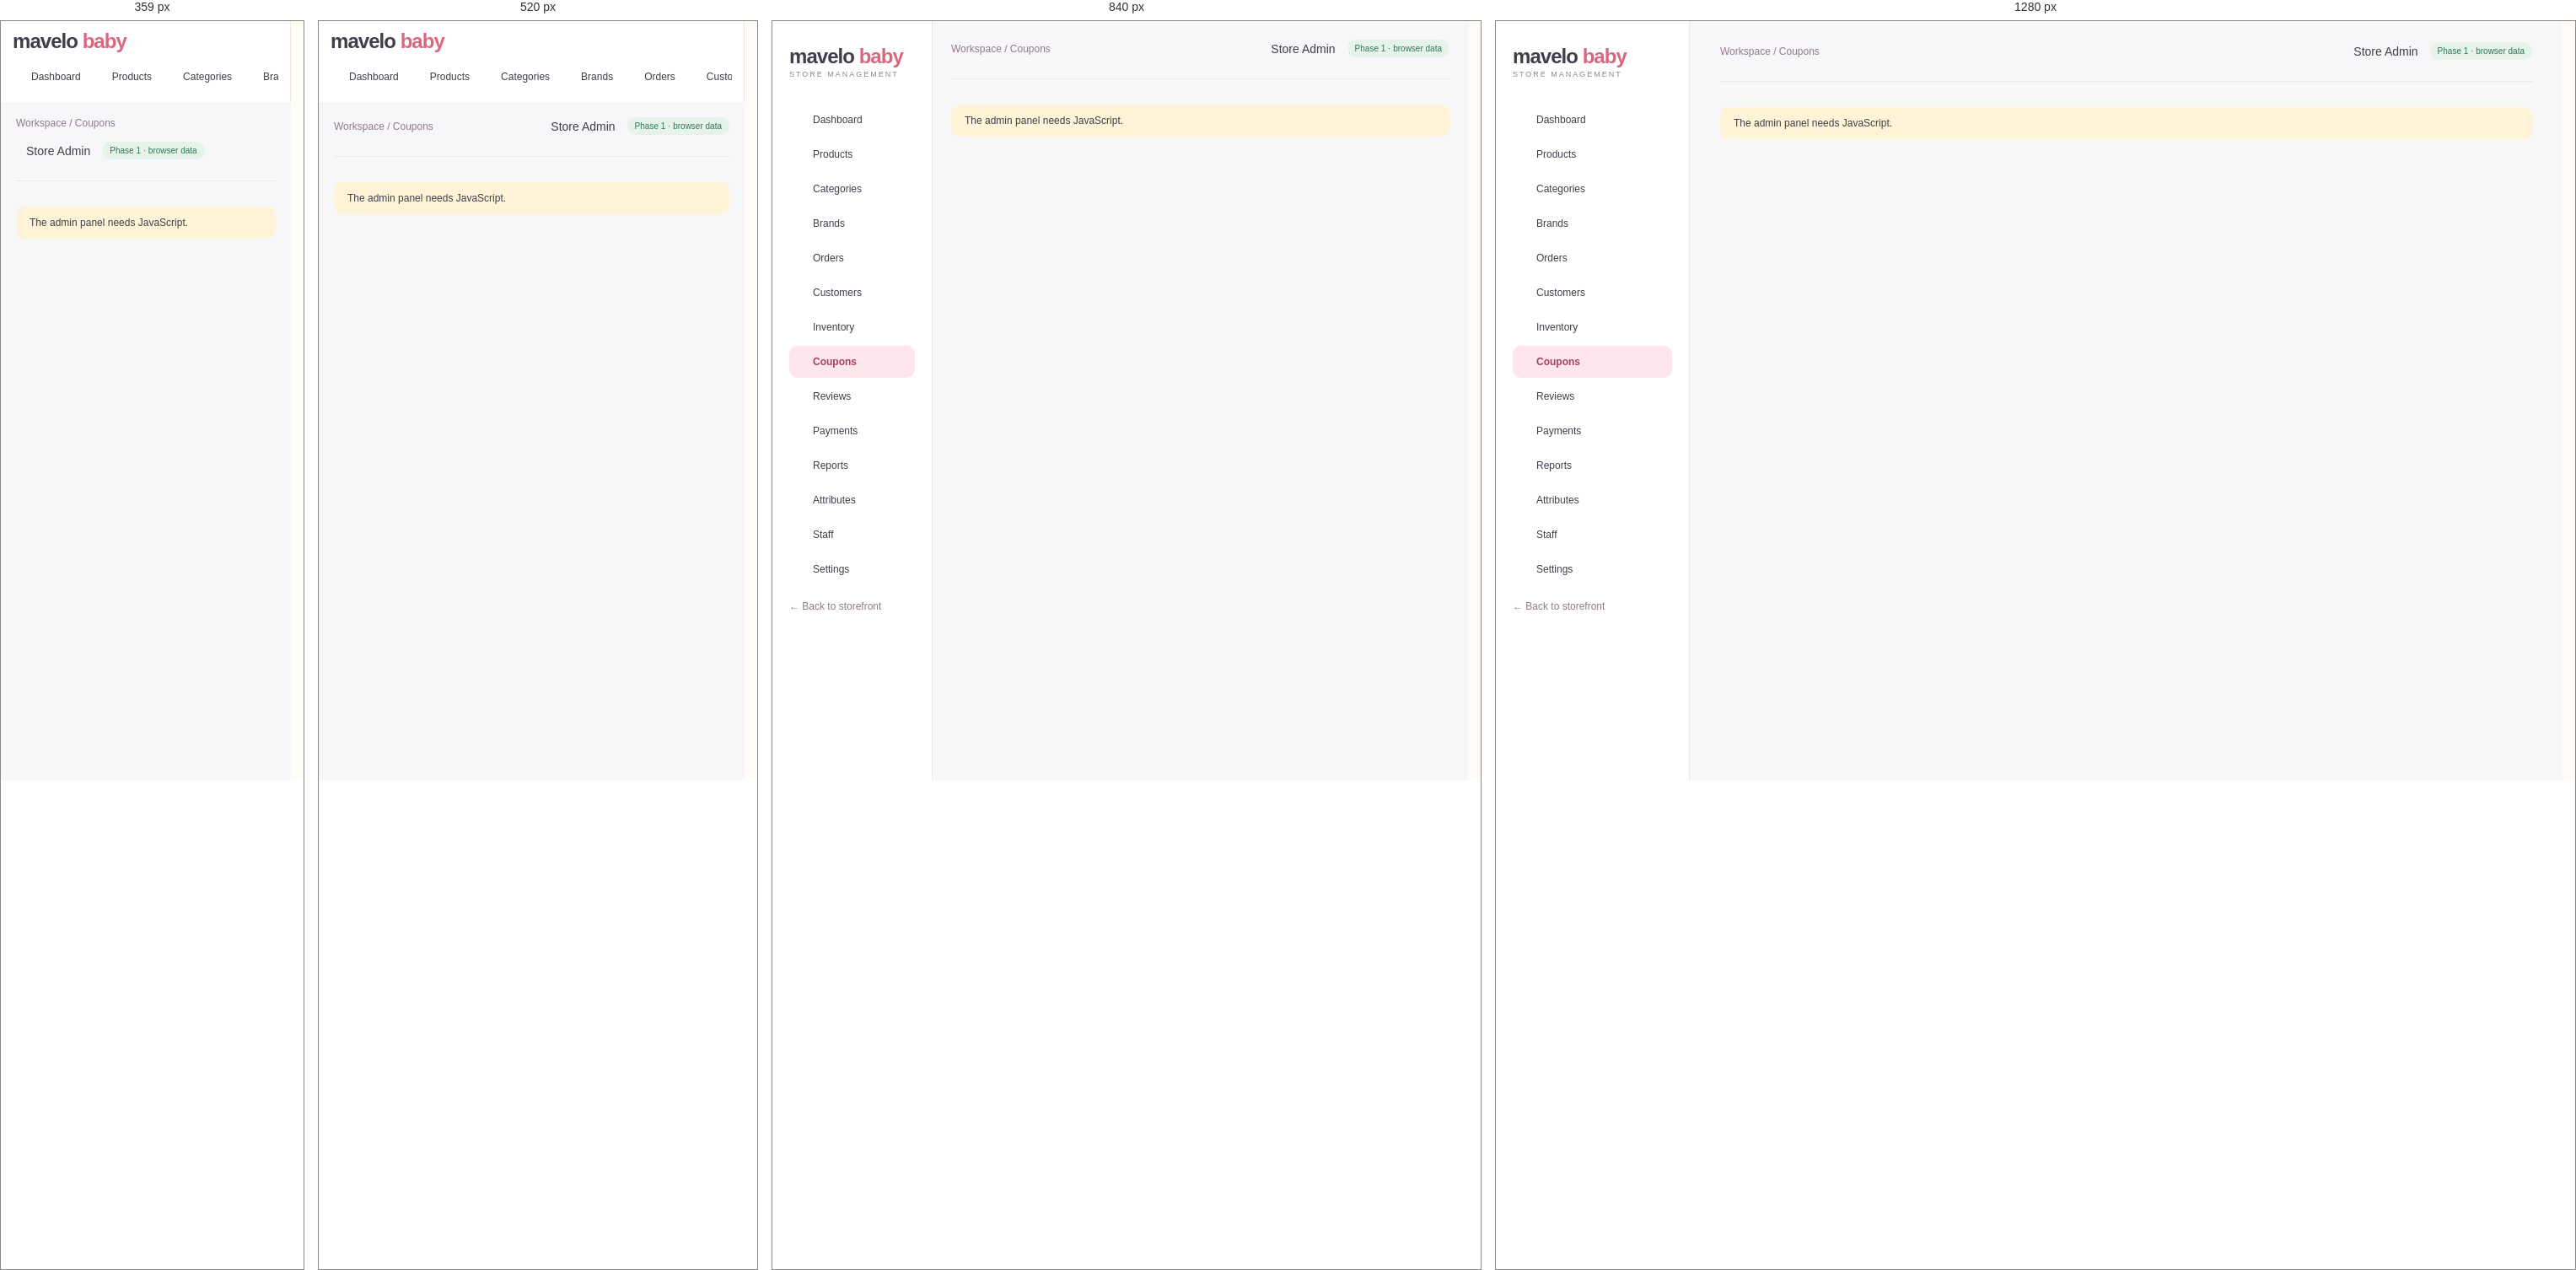
Rendered at 359 px, 520 px, 840 px and 1280 px, left to right.

<!-- file: coupons.html -->
<!doctype html>
<html lang="en"><head><meta charset="utf-8"><meta name="viewport" content="width=device-width,initial-scale=1">
<title>Coupons · Admin | MaveloBaby</title><meta name="description" content="MaveloBaby store management"><meta name="robots" content="noindex,nofollow">
<meta name="theme-color" content="#FFE5EC"><link rel="icon" href="../assets/img/favicon.svg" type="image/svg+xml">
<link rel="preconnect" href="https://fonts.googleapis.com"><link rel="preconnect" href="https://fonts.gstatic.com" crossorigin><link href="https://fonts.googleapis.com/css2?family=DM+Sans:wght@400;500;600;700&family=Manrope:wght@400;500;600;700;800&display=swap" rel="stylesheet"><link rel="stylesheet" href="../assets/css/style.css"><link rel="stylesheet" href="../assets/css/admin.css">
<script defer src="../assets/js/lucide.js"></script><script defer src="../assets/js/data.js"></script><script defer src="../assets/js/core.js"></script><script defer src="../assets/js/admin.js"></script></head><body data-page="admin-coupons" data-root="../"><a class="skip" href="#main">Skip to content</a><div class="admin"><aside class="sidebar"><a href="index.html" class="logo">mavelo <span>baby</span><small>STORE MANAGEMENT</small></a><nav aria-label="Admin"><a href="index.html" class="" ><i data-lucide="layout-dashboard"></i>Dashboard</a><a href="products.html" class="" ><i data-lucide="package"></i>Products</a><a href="categories.html" class="" ><i data-lucide="shapes"></i>Categories</a><a href="brands.html" class="" ><i data-lucide="tag"></i>Brands</a><a href="orders.html" class="" ><i data-lucide="shopping-bag"></i>Orders</a><a href="customers.html" class="" ><i data-lucide="users"></i>Customers</a><a href="inventory.html" class="" ><i data-lucide="boxes"></i>Inventory</a><a href="coupons.html" class="active" aria-current=page><i data-lucide="ticket-percent"></i>Coupons</a><a href="reviews.html" class="" ><i data-lucide="star"></i>Reviews</a><a href="payments.html" class="" ><i data-lucide="wallet"></i>Payments</a><a href="reports.html" class="" ><i data-lucide="chart-no-axes-combined"></i>Reports</a><a href="attributes.html" class="" ><i data-lucide="sliders-horizontal"></i>Attributes</a><a href="staff.html" class="" ><i data-lucide="user-round-cog"></i>Staff</a><a href="settings.html" class="" ><i data-lucide="settings"></i>Settings</a></nav><a class="muted logout" href="../index.html">← Back to storefront</a></aside>
<main class="adminmain" id="main"><header class="adminheader"><span class="muted">Workspace / Coupons</span><span class="who"><i data-lucide="bell"></i> Store Admin <span class="badge">Phase 1 · browser data</span></span></header><div id="view"><noscript><div class="notice">The admin panel needs JavaScript.</div></noscript></div></main></div><dialog id="modal" aria-label="Dialog"></dialog><div id="toast" role="status" aria-live="polite"></div></body></html>

/* @media block from style.css */
@media (max-width: 1000px) {
  .wrap {
    padding: 0 22px;
  }
  .header {
    padding-top: 20px;
    padding-bottom: 20px;
    gap: 15px;
  }
  .nav .wrap {
    gap: 18px;
  }
  .hero h1 {
    font-size: 43px;
  }
  .herocopy {
    padding: 40px 25px;
  }
  .category .bubble {
    width: 85px;
    height: 85px;
  }
  .grid {
    gap: 15px;
  }
  .shopgrid {
    grid-template-columns: repeat(2, 1fr);
  }
  .admin {
    grid-template-columns: 190px 1fr;
  }
  .adminmain {
    padding: 22px;
  }
  .stats {
    grid-template-columns: repeat(2, 1fr);
  }
  .admin .twocol {
    grid-template-columns: 1fr;
  }
  .footergrid {
    gap: 20px;
  }
  .detail {
    gap: 30px;
  }
}

/* @media block from style.css */
@media (max-width: 680px) {
  .wrap {
    padding: 0 18px;
  }
  .announce {
    font-size: 10px;
  }
  .header {
    flex-wrap: wrap;
    padding: 18px;
  }
  .logo {
    font-size: 25px;
  }
  .icons {
    margin-left: auto;
    gap: 13px;
  }
  .search {
    order: 3;
    width: 100%;
    max-width: none;
    flex-basis: 100%;
    padding: 5px 15px;
  }
  .nav {
    display: none;
  }
  .nav.open {
    display: block;
  }
  .nav .wrap {
    flex-wrap: wrap;
    padding: 18px;
    gap: 20px;
  }
  .nav .end {
    margin-left: 0;
  }
  .mobileonly {
    display: inline-block;
  }
  .hero {
    grid-template-columns: 1fr;
    margin-top: 18px;
    min-height: 0;
  }
  .herocopy {
    padding: 32px 25px 20px;
  }
  .hero h1 {
    font-size: 39px;
    margin: 15px 0;
  }
  .heroart {
    height: 300px;
    border-radius: 45% 45% 0 0;
    margin-top: -10px;
  }
  .trust {
    gap: 13px;
    flex-wrap: wrap;
    font-size: 10px;
  }
  .trust span:last-child {
    display: none;
  }
  .section {
    padding-top: 35px;
  }
  .sectionhead h2 {
    font-size: 25px;
  }
  .sectionhead p {
    font-size: 11px;
  }
  .categorygrid {
    grid-template-columns: repeat(3, 1fr);
    gap: 20px;
  }
  .category .bubble {
    width: 80px;
    height: 80px;
  }
  .grid,
  .shopgrid {
    grid-template-columns: repeat(2, minmax(0, 1fr));
    gap: 20px 12px;
  }
  .card h3 {
    font-size: 12px;
  }
  .card .meta {
    font-size: 9px;
  }
  .tag {
    font-size: 8px;
    left: 7px;
    padding: 5px 7px;
  }
  .quick {
    display: none;
  }
  .heart {
    width: 28px;
    height: 28px;
    right: 6px;
  }
  .promos,
  .reviews,
  .detail,
  .twocol {
    grid-template-columns: 1fr;
  }
  .promos {
    margin-top: 35px;
  }
  .promo {
    padding: 25px;
  }
  .brands {
    font-size: 18px;
    gap: 22px;
  }
  .newsletter {
    display: block;
    padding: 25px;
  }
  .newsletter form {
    margin-top: 20px;
    flex-direction: column;
  }
  .footergrid {
    grid-template-columns: 1fr 1fr;
    gap: 25px;
  }
  .footergrid > div:first-child {
    grid-column: 1/-1;
  }
  .copyright {
    gap: 20px;
    line-height: 1.6;
  }
  .shoplayout {
    grid-template-columns: 1fr;
    gap: 15px;
  }
  .filters {
    border: 0;
    padding: 15px;
    background: #f6f0ed;
    border-radius: 12px;
  }
  .filters .filteroptions {
    display: flex;
    flex-wrap: wrap;
    gap: 6px 15px;
  }
  .filters label {
    margin: 5px 0;
  }
  .filters h3 {
    font-size: 14px;
  }
  .toolbar {
    font-size: 11px;
  }
  .pagetitle {
    font-size: 31px;
    margin-bottom: 20px;
  }
  .detail h1 {
    font-size: 29px;
  }
  .cartrow {
    gap: 10px;
    flex-wrap: wrap;
  }
  .cartrow .art {
    width: 70px;
  }
  .cartrow h3 {
    font-size: 13px;
  }
  .formgrid {
    grid-template-columns: 1fr;
  }
  .admin {
    display: block;
  }
  .sidebar {
    padding: 15px;
  }
  .sidebar nav {
    display: flex;
    overflow: auto;
    margin-top: 15px;
    gap: 5px;
  }
  .sidebar nav a {
    white-space: nowrap;
    padding: 10px;
  }
  .adminmain {
    padding: 18px;
  }
  .adminheader {
    gap: 15px;
  }
  .admin h1 {
    font-size: 25px;
  }
  .stats {
    gap: 10px;
  }
  .stat {
    padding: 15px;
  }
  .stat strong {
    font-size: 23px;
  }
  .gallery {
    grid-template-columns: repeat(3, 1fr);
  }
  .rowactions {
    gap: 3px;
  }
  .detail .btn {
    padding: 13px 20px;
  }
}

/* @media block from style.css */
@media (max-width: 680px) {
  .header {
    gap: 10px;
  }
  .header .logo {
    font-size: 23px;
  }
  .header .logo small {
    font-size: 6px;
    letter-spacing: 1px;
  }
  .header .icons {
    gap: 8px;
  }
  .header .iconbtn {
    padding: 3px;
  }
  .header .search {
    margin-top: 7px;
  }
  .header .icons small:empty {
    display: none;
  }
}

/* @media block from style.css */
@media (max-width: 680px) {
  .dd .menu {
    position: static;
    display: block;
    border: 0;
    box-shadow: none;
    padding: 0 0 0 12px;
    margin: 0;
  }
  .dd::after {
    display: none;
  }
  .gifttile {
    grid-column: span 2;
    padding: 22px;
  }
  .hero .heroart {
    min-height: 0;
  }
}

/* @media block from style.css */
@media (max-width: 680px) {
  .sitehead .header {
    padding-top: 12px;
    padding-bottom: 12px;
  }
  .sitehead.scrolled .search {
    display: none;
  }
  .nav.open {
    max-height: calc(100vh - 130px);
    overflow: auto;
  }
  html {
    scroll-padding-top: 110px;
  }
}

/* @media block from style.css */
@media (max-width: 680px) {
  /* header row: menu | logo | icons, search underneath */
  .sitehead .header {
    display: grid;
    grid-template-columns: auto 1fr auto;
    align-items: center;
    column-gap: 6px;
    row-gap: 10px;
    padding: 10px 14px 12px;
  }
  .sitehead .header .mobileonly {
    display: inline-flex;
    align-items: center;
    justify-content: center;
    width: 44px;
    height: 44px;
    margin-left: -8px;
    padding: 0;
    border-radius: 50%;
    color: var(--ink);
    -webkit-tap-highlight-color: transparent;
  }
  .sitehead .header .mobileonly:active {
    background: var(--soft);
  }
  .sitehead .header .logo {
    font-size: 24px;
    line-height: 1.05;
    justify-self: start;
    min-width: 0;
  }
  .sitehead .header .logo small {
    font-size: 7.5px;
    letter-spacing: 1.2px;
    white-space: nowrap;
  }
  .sitehead .header .mobileonly {
    grid-column: 1;
    grid-row: 1;
  }
  .sitehead .header .logo {
    grid-column: 2;
    grid-row: 1;
  }
  .sitehead .header .icons {
    grid-column: 3;
    grid-row: 1;
    margin: 0;
    gap: 2px;
  }
  .sitehead .header .icons .iconbtn {
    width: 40px;
    height: 40px;
    display: inline-flex;
    align-items: center;
    justify-content: center;
    padding: 0;
  }
  .sitehead .header .icons small {
    top: 3px;
    right: 1px;
  }
  .sitehead .header .search {
    grid-column: 1 / -1;
    grid-row: 2;
    order: 0;
    width: 100%;
    max-width: none;
    margin: 0;
    padding: 4px 6px 4px 16px;
  }
  .sitehead .header .search input {
    font-size: 16px; /* prevents iOS zoom on focus */
    min-width: 0;
    padding: 8px 0;
  }
  /* keep header height constant while scrolling (prevents jitter) */
  .sitehead .header,
  .sitehead.scrolled .header {
    padding: 10px 14px 12px;
    transition: none;
  }
  .sitehead.scrolled .header .search {
    display: flex;
  }

  /* drawer */
  .nav,
  .sitehead .nav {
    display: flex;
    flex-direction: column;
    position: fixed;
    top: 0;
    left: 0;
    bottom: 0;
    width: min(86vw, 340px);
    max-height: none;
    overflow: hidden;
    background: var(--bg);
    border: 0;
    box-shadow: 18px 0 50px #4a2f3a26;
    z-index: 100;
    transform: translateX(-102%);
    visibility: hidden;
    transition:
      transform 0.32s cubic-bezier(0.22, 0.8, 0.24, 1),
      visibility 0s linear 0.32s;
    overscroll-behavior: contain;
  }
  .nav.open,
  .sitehead .nav.open {
    display: flex;
    max-height: none;
    transform: none;
    visibility: visible;
    transition:
      transform 0.32s cubic-bezier(0.22, 0.8, 0.24, 1),
      visibility 0s;
  }
  .navscrim {
    display: block;
    position: fixed;
    inset: 0;
    background: #2f2530;
    opacity: 0;
    visibility: hidden;
    z-index: 99;
    transition:
      opacity 0.3s,
      visibility 0s linear 0.3s;
    -webkit-tap-highlight-color: transparent;
  }
  .navscrim.show {
    opacity: 0.45;
    visibility: visible;
    transition: opacity 0.3s;
  }
  body.navlock {
    overflow: hidden;
    touch-action: none;
  }

  .navhead {
    display: flex;
    align-items: center;
    justify-content: space-between;
    flex: none;
    padding: 14px 10px 14px 22px;
    border-bottom: 1px solid var(--line);
  }
  .navhead .logo {
    font-size: 24px;
  }
  .navhead .navclose {
    display: inline-flex;
    align-items: center;
    justify-content: center;
    width: 44px;
    height: 44px;
    border: 0;
    border-radius: 50%;
    background: var(--soft);
    color: var(--ink);
    padding: 0;
  }

  .nav .wrap,
  .sitehead .nav .wrap {
    flex: 1;
    display: flex;
    flex-direction: column;
    flex-wrap: nowrap;
    align-items: stretch;
    gap: 0;
    min-height: 0;
    width: 100%;
    padding: 6px 0 24px;
    overflow-y: auto;
    -webkit-overflow-scrolling: touch;
    font-size: 16px;
  }
  .nav .wrap > a,
  .nav .dd > a {
    display: flex;
    align-items: center;
    justify-content: space-between;
    width: 100%;
    min-height: 54px;
    padding: 0 22px;
    font-size: 16px;
    font-weight: 600;
    border-bottom: 1px solid var(--line);
    -webkit-tap-highlight-color: transparent;
  }
  .nav .wrap > a:active,
  .nav .dd > a:active {
    background: var(--soft);
  }
  .nav .dd {
    border: 0;
  }
  .nav .dd > a svg {
    width: 20px !important;
    height: 20px !important;
    flex: none;
    transition: transform 0.25s;
    color: #8f7c87;
  }
  .nav .dd.open > a {
    color: #c74b68;
    border-bottom-color: transparent;
  }
  .nav .dd.open > a svg {
    transform: rotate(180deg);
    color: #c74b68;
  }
  .nav .dd .menu {
    display: block;
    position: static;
    min-width: 0;
    margin: 0;
    padding: 0;
    border: 0;
    border-radius: 0;
    background: #fdf3f0;
    box-shadow: none;
    overflow: hidden;
    max-height: 0;
    visibility: hidden;
    transition:
      max-height 0.28s ease,
      visibility 0s linear 0.28s;
  }
  .nav .dd.open .menu {
    max-height: 80vh;
    visibility: visible;
    transition: max-height 0.28s ease;
    border-bottom: 1px solid var(--line);
  }
  .nav .dd .menu a {
    display: block;
    padding: 13px 22px 13px 38px;
    font-size: 15px;
    font-weight: 500;
    border-radius: 0;
    -webkit-tap-highlight-color: transparent;
  }
  .nav .dd .menu a:first-child {
    margin-top: 4px;
  }
  .nav .dd .menu a:last-child {
    margin-bottom: 8px;
  }
  .nav .dd .menu a:active {
    background: var(--soft);
  }
  .nav .wrap > a.end {
    margin: 22px 22px 0;
    width: auto;
    min-height: 50px;
    justify-content: center;
    border: 1px solid var(--line);
    border-radius: 40px;
    background: var(--soft);
    font-size: 14px;
    color: #a53a4f;
  }
}

/* @media block from style.css */
@media (max-width: 360px) {
  .sitehead .header .logo small {
    display: none;
  }
}

/* @media block from style.css */
@media (max-width: 680px) {
  #modal {
    width: 100vw;
    max-width: 100vw;
    max-height: 94dvh;
    margin: auto 0 0;
    border-radius: 26px 26px 0 0;
  }
  #modal .modalbody {
    max-height: 94dvh;
    padding: 20px 18px 28px;
  }
  #modal .detail {
    grid-template-columns: minmax(0, 1fr);
    gap: 20px;
  }
  #modal .detail h1 {
    font-size: 24px;
  }
  #modal .modalclose {
    top: 10px;
    right: 10px;
    background: #fff;
  }
}

/* @media block from style.css */
@media (max-width: 680px) {
  .heroslides {
    height: 300px;
    min-height: 0;
    border-radius: 45% 45% 0 0;
    margin-top: -10px;
  }
}

/* @media block from admin.css */
@media(max-width:680px){.admin .filters-row{flex-direction:column;align-items:stretch}.admin .adminheader{flex-wrap:wrap}.admin dialog{padding:20px}}

/* @media block from admin.css */
@media(max-width:680px){.sidebar{height:auto;position:sticky;top:0;z-index:40;padding:10px 14px;overflow:visible}.sidebar .logo small,.sidebar .logout{display:none}.sidebar nav{margin-top:8px}}